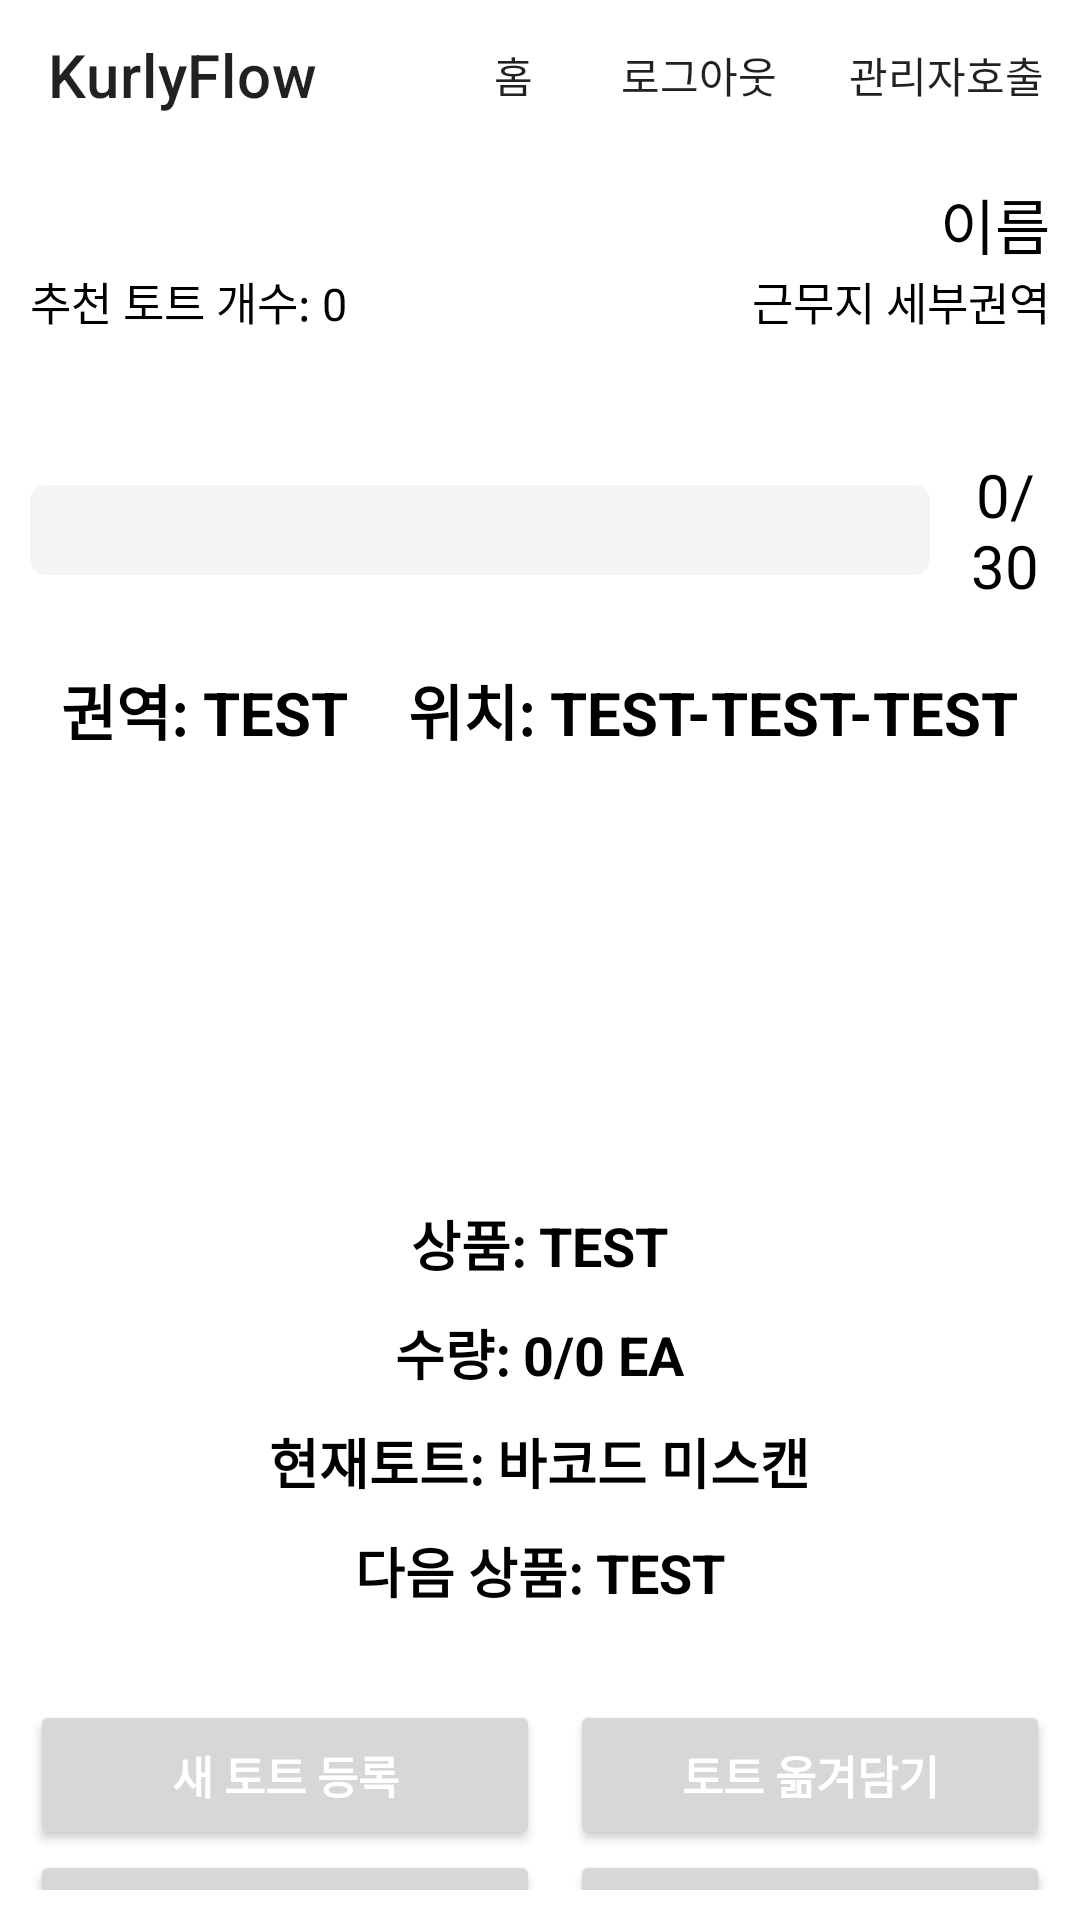

This screen was rendered from an Android layout file. Write that file and the resources it references.
<!-- AndroidManifest.xml: application theme Theme.Kurlyflow -->
<!-- res/layout/activity_multipicking.xml -->
<?xml version="1.0" encoding="utf-8"?>
<LinearLayout xmlns:android="http://schemas.android.com/apk/res/android"
    xmlns:app="http://schemas.android.com/apk/res-auto"
    android:layout_width="match_parent"
    android:layout_height="match_parent"
    android:orientation="vertical">

    <androidx.appcompat.widget.Toolbar
        android:id="@+id/toolbar_multipicking"
        android:layout_width="match_parent"
        android:layout_height="50dp"
        app:menu="@menu/picking_toolbar"
        app:title="KurlyFlow" />

    <LinearLayout
        android:layout_width="match_parent"
        android:layout_height="match_parent"
        android:orientation="vertical"
        android:padding="10dp">

        <TextView
            android:id="@+id/textview_multipicking_name"
            android:layout_width="match_parent"
            android:layout_height="wrap_content"
            android:gravity="right"
            android:text="이름"
            android:textColor="@color/black"
            android:textSize="20dp" />

        <RelativeLayout
            android:layout_width="match_parent"
            android:layout_height="wrap_content"
            android:layout_marginBottom="20dp">

            <TextView
                android:id="@+id/textview_multipicking_recommendtotecount"
                android:layout_width="wrap_content"
                android:layout_height="wrap_content"
                android:layout_alignParentStart="true"
                android:text="추천 토트 개수: 0"
                android:textColor="@color/black"
                android:textSize="15dp" />

            <TextView
                android:id="@+id/textview_multipicking_detailregion"
                android:layout_width="wrap_content"
                android:layout_height="wrap_content"
                android:layout_alignParentEnd="true"
                android:text="근무지 세부권역"
                android:textColor="@color/black"
                android:textSize="15dp" />
        </RelativeLayout>

        <androidx.recyclerview.widget.RecyclerView
            android:id="@+id/recyclerview_multipicking"
            android:layout_width="match_parent"
            android:layout_height="wrap_content"
            android:layout_marginBottom="20dp"
            android:orientation="horizontal" />

        <LinearLayout
            android:layout_width="match_parent"
            android:layout_height="wrap_content"
            android:layout_gravity="center_vertical|center"
            android:layout_marginBottom="20dp"
            android:gravity="center_vertical|center"
            android:orientation="horizontal">

            <ProgressBar
                android:id="@+id/progressbar_multipicking"
                style="@style/Widget.AppCompat.ProgressBar.Horizontal"
                android:layout_width="300dp"
                android:layout_height="30dp"
                android:max="30"
                android:progress="0"
                android:progressDrawable="@drawable/multipicking_progressbar_custom" />

            <TextView
                android:id="@+id/textview_multipicking_progress"
                android:layout_width="wrap_content"
                android:layout_height="wrap_content"
                android:layout_alignRight="@+id/progressbar_multipicking"
                android:layout_marginStart="10dp"
                android:gravity="center"
                android:text="0/30"
                android:textColor="@color/black"
                android:textSize="20dp" />
        </LinearLayout>

        <LinearLayout
            android:layout_width="wrap_content"
            android:layout_height="wrap_content"
            android:layout_gravity="center"
            android:orientation="horizontal">

            <TextView
                android:id="@+id/textview_multipicking_locate"
                android:layout_width="wrap_content"
                android:layout_height="wrap_content"
                android:text="권역: TEST"
                android:textColor="@color/black"
                android:textSize="20dp"
                android:textStyle="bold" />

            <TextView
                android:id="@+id/textview_multipicking_detaillocate"
                android:layout_width="wrap_content"
                android:layout_height="wrap_content"
                android:layout_marginLeft="20dp"
                android:text="위치: TEST-TEST-TEST"
                android:textColor="@color/black"
                android:textSize="20dp"
                android:textStyle="bold" />
        </LinearLayout>

        <ImageView
            android:id="@+id/imageview_multipicking_image"
            android:layout_width="150dp"
            android:layout_height="100dp"
            android:layout_gravity="center"
            android:layout_marginTop="30dp"
            android:src="@drawable/all_image_kurlylogo" />

        <TextView
            android:id="@+id/textview_multipicking_title"
            android:layout_width="wrap_content"
            android:layout_height="wrap_content"
            android:layout_gravity="center"
            android:layout_marginTop="20dp"
            android:maxLines="2"
            android:text="상품: TEST"
            android:gravity="center"
            android:textColor="@color/black"
            android:textSize="18dp"
            android:textStyle="bold" />

        <TextView
            android:id="@+id/textview_multipicking_count"
            android:layout_width="wrap_content"
            android:layout_height="wrap_content"
            android:layout_gravity="center"
            android:layout_marginTop="10dp"
            android:text="수량: 0/0 EA"
            android:textColor="@color/black"
            android:textSize="18dp"
            android:textStyle="bold" />

        <TextView
            android:id="@+id/textview_multipicking_tote"
            android:layout_width="wrap_content"
            android:layout_height="wrap_content"
            android:layout_gravity="center"
            android:layout_marginTop="10dp"
            android:text="현재토트: 바코드 미스캔"
            android:textColor="@color/black"
            android:textSize="18dp"
            android:textStyle="bold" />

        <TextView
            android:id="@+id/textview_multipicking_next"
            android:layout_width="wrap_content"
            android:layout_height="wrap_content"
            android:layout_gravity="center"
            android:layout_marginTop="10dp"
            android:maxLines="2"
            android:gravity="center"
            android:text="다음 상품: TEST"
            android:textColor="@color/black"
            android:textSize="18dp"
            android:textStyle="bold" />

        <LinearLayout
            android:layout_width="match_parent"
            android:layout_height="wrap_content"
            android:layout_gravity="center"
            android:layout_marginTop="30dp"
            android:orientation="horizontal">

            <Button
                android:id="@+id/button_multipicking_newtote"
                android:layout_width="match_parent"
                android:layout_height="50dp"
                android:layout_weight="1"
                android:text="새 토트 등록"
                android:textColor="@color/white"
                android:textSize="15dp"
                android:textStyle="bold" />

            <Button
                android:id="@+id/button_multipicking_movetote"
                android:layout_width="match_parent"
                android:layout_height="50dp"
                android:layout_marginLeft="10dp"
                android:layout_weight="1"
                android:text="토트 옮겨담기"
                android:textColor="@color/white"
                android:textSize="15dp"
                android:textStyle="bold" />
        </LinearLayout>

        <LinearLayout
            android:layout_width="match_parent"
            android:layout_height="wrap_content"
            android:layout_gravity="center"
            android:orientation="horizontal">

            <Button
                android:id="@+id/button_multipicking_stop"
                android:layout_width="match_parent"
                android:layout_height="50dp"
                android:layout_weight="1"
                android:text="작업 중지"
                android:textColor="@color/white"
                android:textSize="15dp"
                android:textStyle="bold" />

            <Button
                android:id="@+id/button_multipicking_barcode"
                android:layout_width="match_parent"
                android:layout_height="50dp"
                android:layout_weight="1"
                android:text="바코드 찍기"
                android:layout_marginLeft="10dp"
                android:textColor="@color/white"
                android:textSize="15dp"
                android:textStyle="bold" />
        </LinearLayout>


    </LinearLayout>
</LinearLayout>
<!-- resources referenced by this layout -->
<resources>
  <color name="black">#FF000000</color>
  <color name="white">#FFFFFFFF</color>
  <!-- drawable multipicking_progressbar_custom (drawable) -->
  <?xml version="1.0" encoding="utf-8"?>
  <layer-list xmlns:android="http://schemas.android.com/apk/res/android">
      <item>
          <shape>
              <corners android:radius="5dp" />
              <solid android:color="@color/gray_4" />
          </shape>
      </item>
      <item>
          <clip>
              <shape>
                  <corners android:radius="5dp" />
                  <solid android:color="@color/purple_main" />
              </shape>
          </clip>
      </item>
  </layer-list>
  <style name="Theme.Kurlyflow" parent="Theme.MaterialComponents.DayNight.NoActionBar">
          
          <item name="colorPrimary">@color/purple_main</item>
          <item name="colorPrimaryVariant">@color/purple_sub</item>
          <item name="colorOnPrimary">@color/white</item>
          
          <item name="colorSecondary">@color/gray_4</item>
          <item name="colorSecondaryVariant">@color/gray_7</item>
          <item name="colorOnSecondary">@color/black</item>
          
          <item name="android:statusBarColor" tools:targetApi="l">?attr/colorPrimary</item>
          
      </style>
  <color name="gray_4">#f4f4f4</color>
  <color name="purple_main">#5f0080</color>
  <color name="purple_sub">#bd76ff</color>
  <color name="gray_7">#f7f7f7</color>
</resources>
